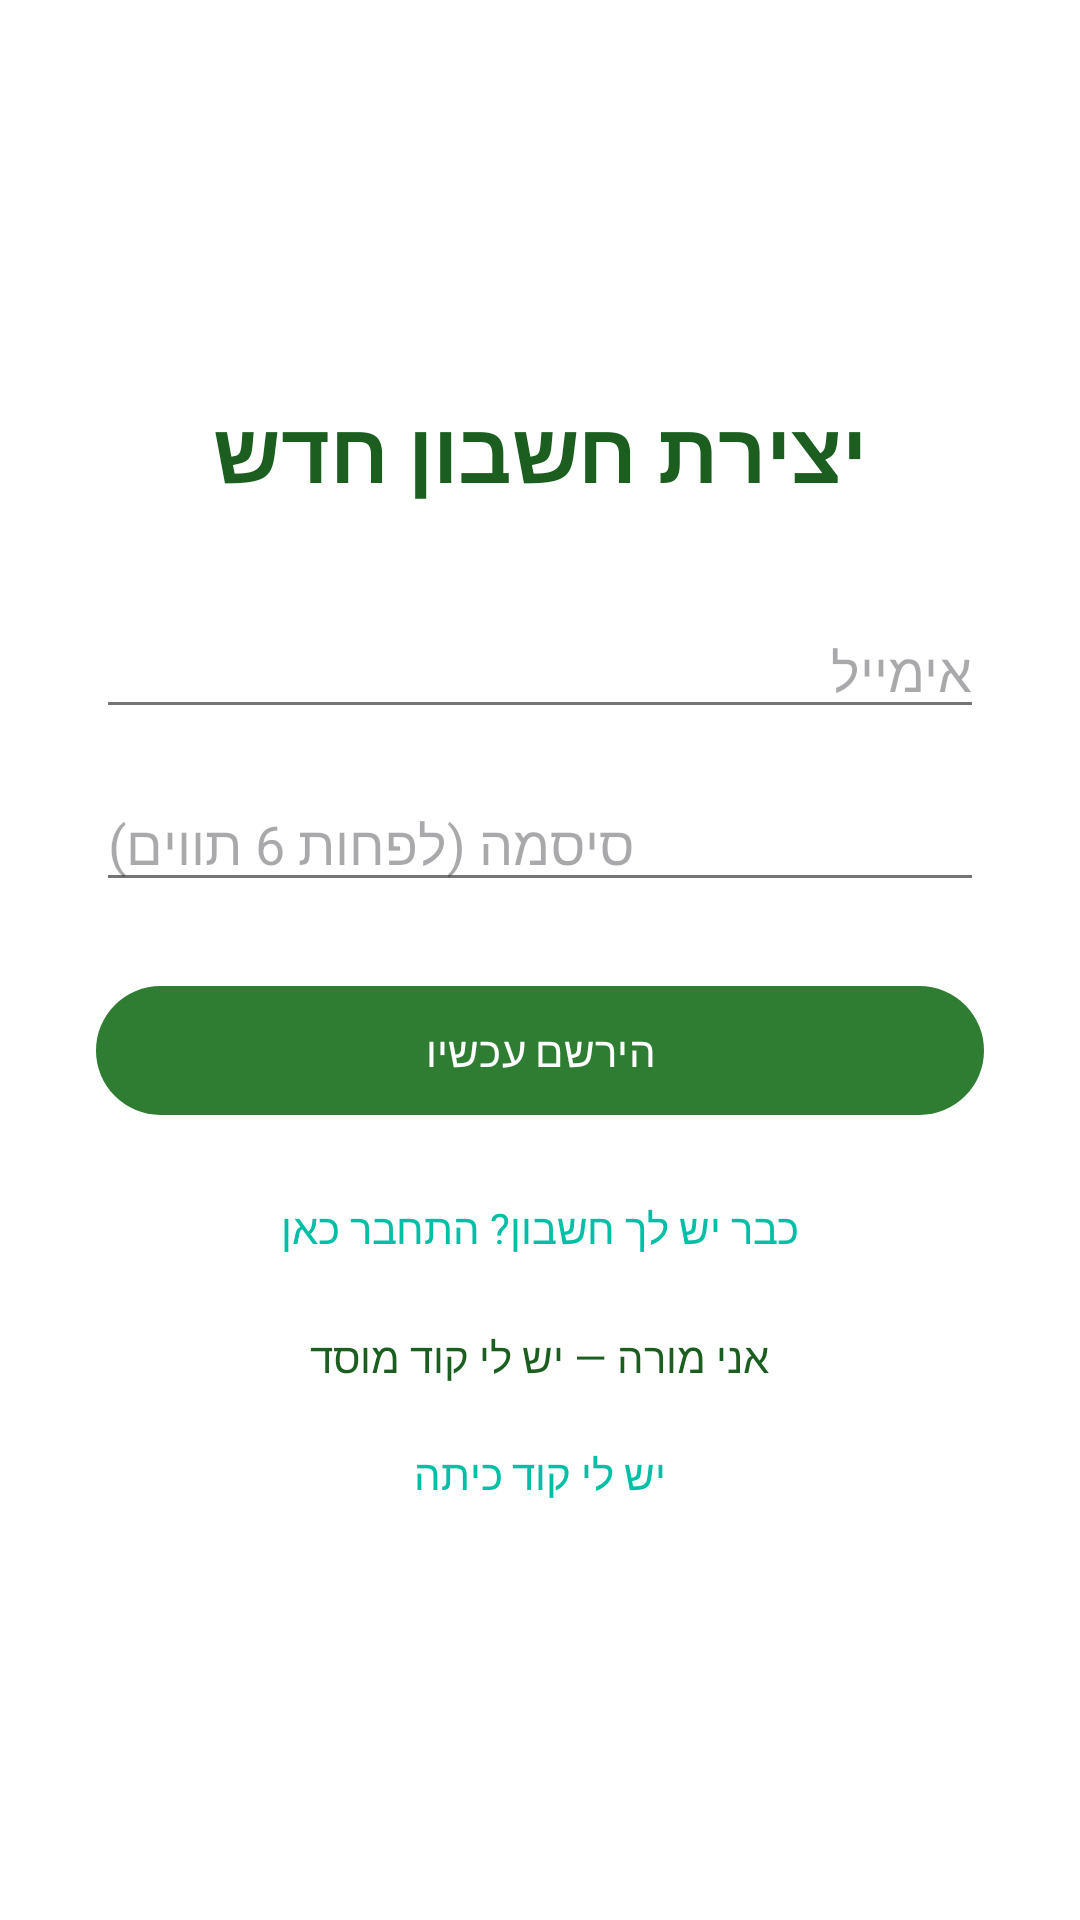

This screen was rendered from an Android layout file. Write that file and the resources it references.
<!-- AndroidManifest.xml: application theme Theme.EasyLex -->
<!-- res/layout/activity_register.xml -->
<?xml version="1.0" encoding="utf-8"?>
<LinearLayout xmlns:android="http://schemas.android.com/apk/res/android"
    android:layout_width="match_parent"
    android:layout_height="match_parent"
    android:orientation="vertical"
    android:gravity="center"
    android:padding="32dp"
    android:background="@android:color/white">

    <TextView
        android:layout_width="wrap_content"
        android:layout_height="wrap_content"
        android:text="יצירת חשבון חדש"
        android:textSize="28sp"
        android:textStyle="bold"
        android:textColor="@color/green_dark"
        android:layout_marginBottom="32dp"/>

    <EditText
        android:id="@+id/etEmailReg"
        android:layout_width="match_parent"
        android:layout_height="wrap_content"
        android:hint="אימייל"
        android:inputType="textEmailAddress"
        android:layout_marginBottom="16dp"/>

    <EditText
        android:id="@+id/etPasswordReg"
        android:layout_width="match_parent"
        android:layout_height="wrap_content"
        android:hint="סיסמה (לפחות 6 תווים)"
        android:inputType="textPassword"
        android:layout_marginBottom="24dp"/>

    <com.google.android.material.button.MaterialButton
        android:id="@+id/btnRegister"
        android:layout_width="match_parent"
        android:layout_height="wrap_content"
        android:text="הירשם עכשיו"
        android:padding="12dp"/>

    <TextView
        android:id="@+id/tvGoToLogin"
        android:layout_width="wrap_content"
        android:layout_height="wrap_content"
        android:text="כבר יש לך חשבון? התחבר כאן"
        android:textColor="@color/turquoise_accent"
        android:layout_marginTop="16dp"
        android:padding="8dp"/>

    <TextView
        android:id="@+id/tvJoinAsTeacherReg"
        android:layout_width="wrap_content"
        android:layout_height="wrap_content"
        android:text="אני מורה — יש לי קוד מוסד"
        android:textColor="@color/green_dark"
        android:layout_marginTop="8dp"
        android:padding="8dp"/>

    <TextView
        android:id="@+id/tvJoinClassReg"
        android:layout_width="wrap_content"
        android:layout_height="wrap_content"
        android:text="יש לי קוד כיתה"
        android:textColor="@color/turquoise_accent"
        android:layout_marginTop="4dp"
        android:padding="8dp"/>
</LinearLayout>
<!-- resources referenced by this layout -->
<resources>
  <color name="green_dark">#1B5E20</color>
  <color name="turquoise_accent">#00BFA5</color>
  <style name="Theme.EasyLex" parent="Base.Theme.EasyLex" />
  <style name="Base.Theme.EasyLex" parent="Theme.Material3.DayNight.NoActionBar">
          
          
          <item name="colorPrimary">@color/green_primary</item>
          
          <item name="colorSecondary">@color/turquoise_accent</item>
  
          
          <item name="android:windowBackground">@color/grey_light</item>
          
          <item name="android:statusBarColor">@color/green_dark</item>
  
          
          
          <item name="android:textColorPrimary">@color/black_soft</item>
          
          <item name="android:textColorSecondary">@color/grey_text</item>
  
      </style>
  <color name="green_primary">#2E7D32</color>
  <color name="grey_light">#F5F5F5</color>
  <color name="black_soft">#212121</color>
  <color name="grey_text">#757575</color>
</resources>
